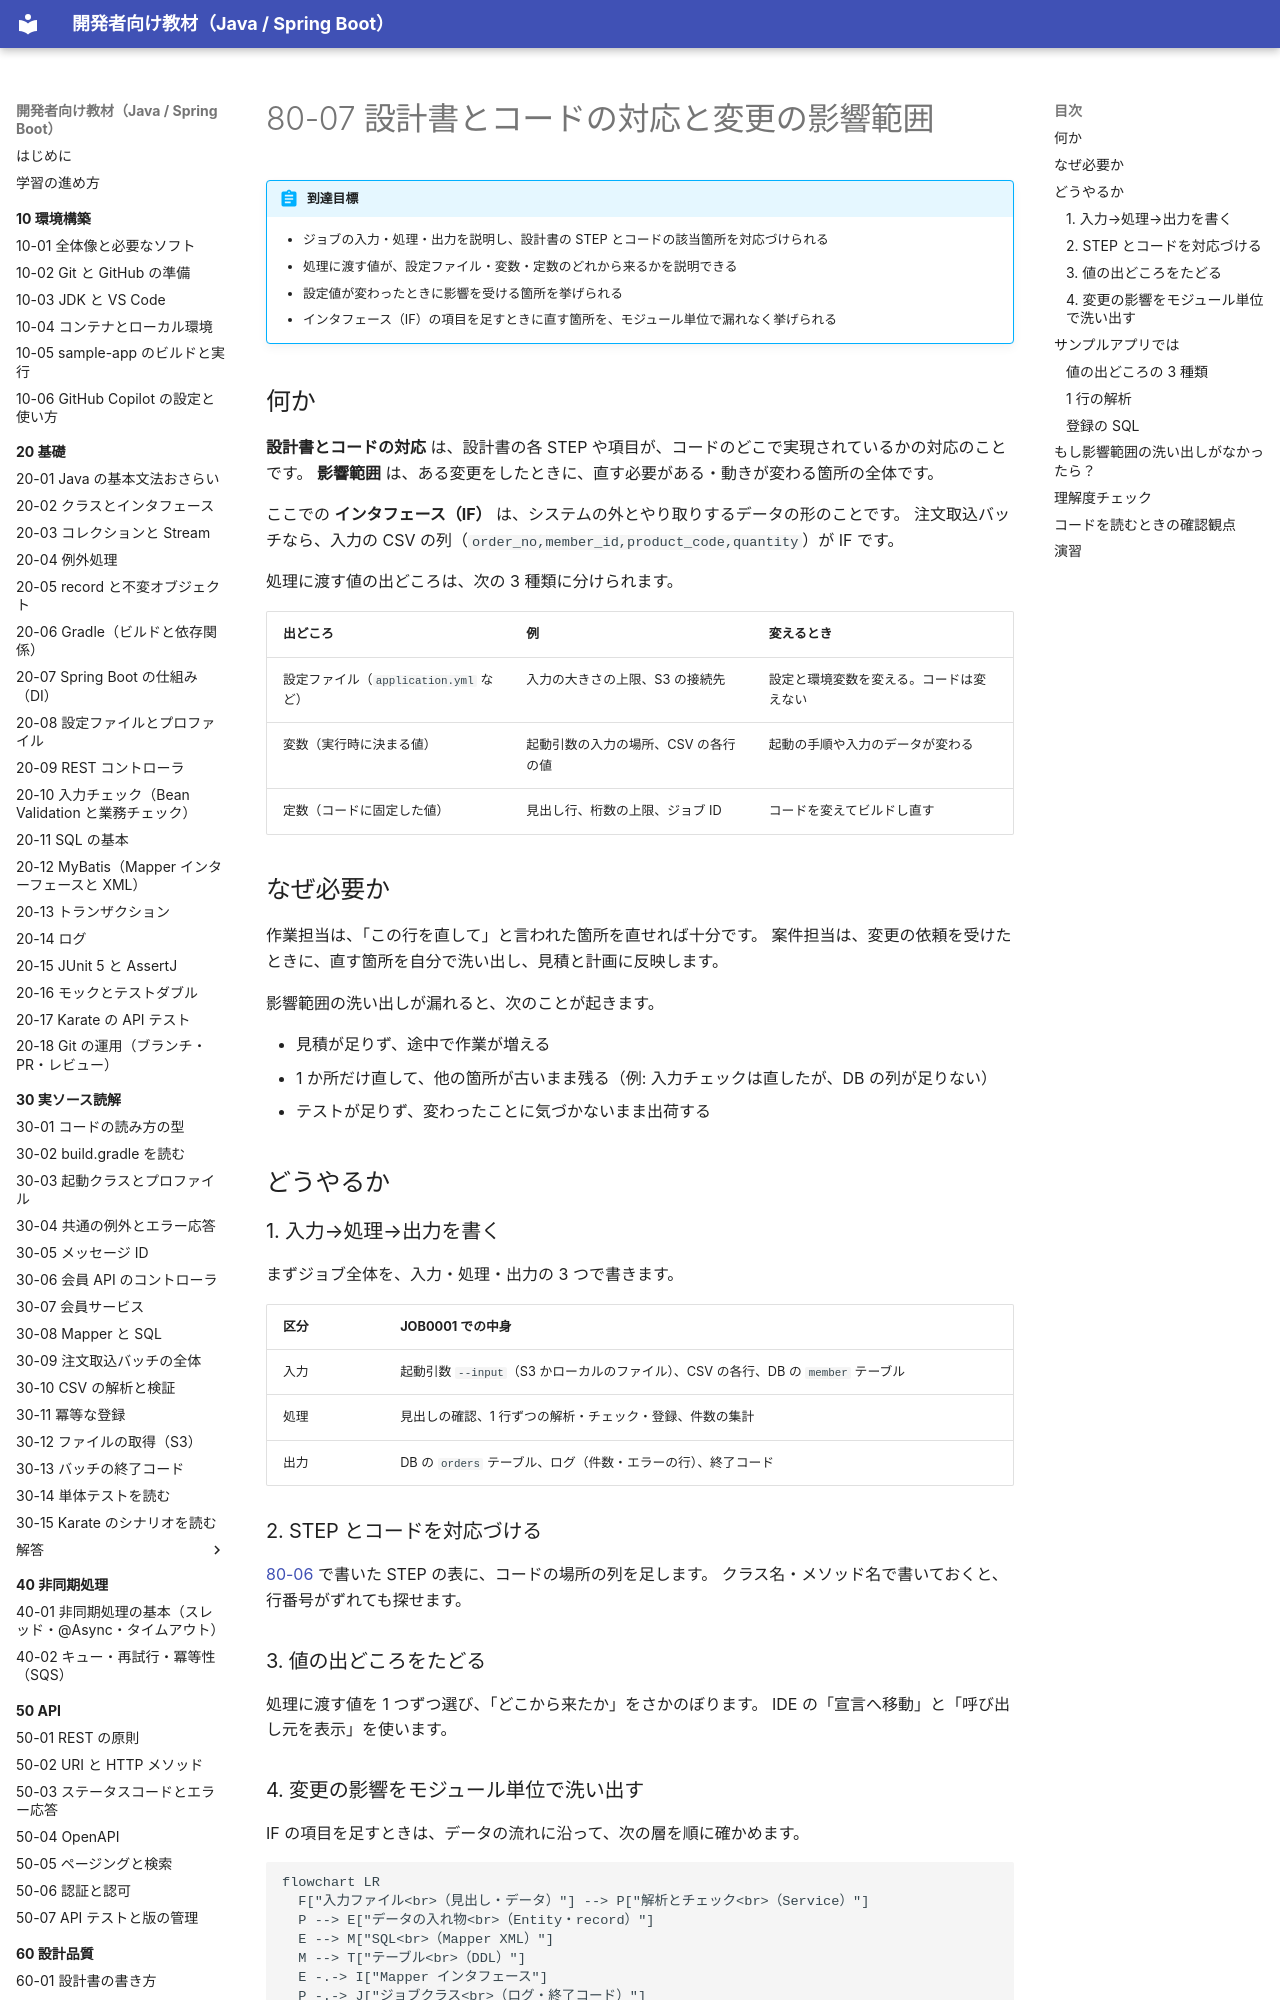

repository: shoyo-maya-bot/learning-materials · page: 80-case-owner/80-07-design-code-impact/index.html · generator: mkdocs

# 80-07 設計書とコードの対応と変更の影響範囲

!!! abstract "到達目標"
    - ジョブの入力・処理・出力を説明し、設計書の STEP とコードの該当箇所を対応づけられる
    - 処理に渡す値が、設定ファイル・変数・定数のどれから来るかを説明できる
    - 設定値が変わったときに影響を受ける箇所を挙げられる
    - インタフェース（IF）の項目を足すときに直す箇所を、モジュール単位で漏れなく挙げられる

## 何か

**設計書とコードの対応** は、設計書の各 STEP や項目が、コードのどこで実現されているかの対応のことです。
**影響範囲** は、ある変更をしたときに、直す必要がある・動きが変わる箇所の全体です。

ここでの **インタフェース（IF）** は、システムの外とやり取りするデータの形のことです。
注文取込バッチなら、入力の CSV の列（`order_no,member_id,product_code,quantity`）が IF です。

処理に渡す値の出どころは、次の 3 種類に分けられます。

| 出どころ | 例 | 変えるとき |
|---|---|---|
| 設定ファイル（`application.yml` など） | 入力の大きさの上限、S3 の接続先 | 設定と環境変数を変える。コードは変えない |
| 変数（実行時に決まる値） | 起動引数の入力の場所、CSV の各行の値 | 起動の手順や入力のデータが変わる |
| 定数（コードに固定した値） | 見出し行、桁数の上限、ジョブ ID | コードを変えてビルドし直す |

## なぜ必要か

作業担当は、「この行を直して」と言われた箇所を直せれば十分です。
案件担当は、変更の依頼を受けたときに、直す箇所を自分で洗い出し、見積と計画に反映します。

影響範囲の洗い出しが漏れると、次のことが起きます。

- 見積が足りず、途中で作業が増える
- 1 か所だけ直して、他の箇所が古いまま残る（例: 入力チェックは直したが、DB の列が足りない）
- テストが足りず、変わったことに気づかないまま出荷する

## どうやるか

### 1. 入力→処理→出力を書く

まずジョブ全体を、入力・処理・出力の 3 つで書きます。

| 区分 | JOB0001 での中身 |
|---|---|
| 入力 | 起動引数 `--input`（S3 かローカルのファイル）、CSV の各行、DB の `member` テーブル |
| 処理 | 見出しの確認、1 行ずつの解析・チェック・登録、件数の集計 |
| 出力 | DB の `orders` テーブル、ログ（件数・エラーの行）、終了コード |

### 2. STEP とコードを対応づける

[80-06](80-06-read-design.md) で書いた STEP の表に、コードの場所の列を足します。
クラス名・メソッド名で書いておくと、行番号がずれても探せます。

### 3. 値の出どころをたどる

処理に渡す値を 1 つずつ選び、「どこから来たか」をさかのぼります。
IDE の「宣言へ移動」と「呼び出し元を表示」を使います。

### 4. 変更の影響をモジュール単位で洗い出す

IF の項目を足すときは、データの流れに沿って、次の層を順に確かめます。

```mermaid
flowchart LR
  F["入力ファイル<br>（見出し・データ）"] --> P["解析とチェック<br>（Service）"]
  P --> E["データの入れ物<br>（Entity・record）"]
  E --> M["SQL<br>（Mapper XML）"]
  M --> T["テーブル<br>（DDL）"]
  E -.-> I["Mapper インタフェース"]
  P -.-> J["ジョブクラス<br>（ログ・終了コード）"]
```

「直す必要がない」と確かめた箇所も、表に「変更なし（確認済み）」と残します。
確かめたのか、見落としたのかを、レビューする人が区別できるようにするためです。

!!! tip "名前で検索する"
    項目名（`quantity` など）と、関係するクラス名・定数名でリポジトリ全体を検索すると、漏れを減らせます。
    テスト・テストデータ・手順書（README）も検索の対象に入れます。

## サンプルアプリでは
